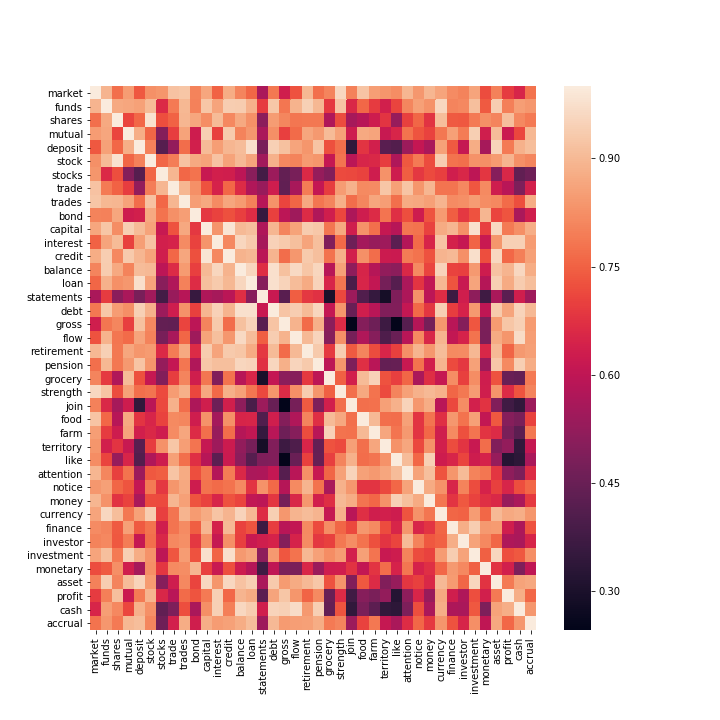

Values plotted in this chart, from the file beside it:
, market, funds, shares, mutual, deposit, stock, stocks, trade, trades, bond, capital, interest, credit, balance, loan, statements, debt, gross, flow, retirement, pension, grocery, strength
market, 1, 0.8932, 0.7707, 0.8485, 0.7356, 0.8264, 0.8372, 0.9193, 0.9241, 0.8028, 0.8672, 0.7506, 0.8788, 0.8074, 0.7583, 0.5627, 0.7877, 0.6334, 0.7275, 0.8982, 0.772, 0.8064, 0.9596
funds, 0.8932, 1, 0.8704, 0.8657, 0.8583, 0.9029, 0.6597, 0.7903, 0.8972, 0.8024, 0.9252, 0.8632, 0.94, 0.9372, 0.8852, 0.6922, 0.9283, 0.7829, 0.8906, 0.9442, 0.8993, 0.6885, 0.9214
shares, 0.7707, 0.8704, 1, 0.7073, 0.7593, 0.9808, 0.723, 0.752, 0.8942, 0.8671, 0.8219, 0.9032, 0.8128, 0.8718, 0.8288, 0.5089, 0.8477, 0.8098, 0.7825, 0.7878, 0.7861, 0.5747, 0.7182
mutual, 0.8485, 0.8657, 0.7073, 1, 0.882, 0.7561, 0.4979, 0.6953, 0.861, 0.6287, 0.9415, 0.7008, 0.9339, 0.805, 0.8388, 0.5628, 0.8235, 0.6991, 0.7672, 0.8665, 0.8431, 0.9052, 0.8584
deposit, 0.7356, 0.8583, 0.7593, 0.882, 1, 0.8009, 0.4147, 0.5233, 0.7695, 0.6353, 0.9053, 0.8504, 0.8946, 0.9076, 0.9757, 0.4768, 0.945, 0.9151, 0.8629, 0.8369, 0.9213, 0.7243, 0.773
stock, 0.8264, 0.9029, 0.9808, 0.7561, 0.8009, 1, 0.7572, 0.7945, 0.9187, 0.8705, 0.8611, 0.9196, 0.861, 0.9014, 0.864, 0.5489, 0.8875, 0.8141, 0.8033, 0.8468, 0.8361, 0.6123, 0.7816
stocks, 0.8372, 0.6597, 0.723, 0.4979, 0.4147, 0.7572, 1.0, 0.8945, 0.7613, 0.7771, 0.6155, 0.6356, 0.6339, 0.5957, 0.5065, 0.3802, 0.5391, 0.4381, 0.4773, 0.6605, 0.5282, 0.4956, 0.7154
trade, 0.9193, 0.7903, 0.752, 0.6953, 0.5233, 0.7945, 0.8945, 1, 0.8943, 0.828, 0.7273, 0.6461, 0.7591, 0.6615, 0.5732, 0.5325, 0.6293, 0.4368, 0.5583, 0.7912, 0.6109, 0.6937, 0.8489
trades, 0.9241, 0.8972, 0.8942, 0.861, 0.7695, 0.9187, 0.7613, 0.8943, 1.0, 0.8516, 0.8695, 0.8201, 0.8663, 0.8449, 0.8012, 0.5846, 0.8301, 0.7081, 0.7564, 0.8715, 0.7841, 0.8075, 0.8824
bond, 0.8028, 0.8024, 0.8671, 0.6287, 0.6353, 0.8705, 0.7771, 0.828, 0.8516, 1, 0.687, 0.7029, 0.7259, 0.699, 0.6657, 0.3558, 0.7017, 0.5952, 0.5459, 0.664, 0.5749, 0.6319, 0.7099
capital, 0.8672, 0.9252, 0.8219, 0.9415, 0.9053, 0.8611, 0.6155, 0.7273, 0.8695, 0.687, 1.0, 0.8344, 0.9858, 0.9006, 0.9116, 0.5727, 0.8946, 0.8063, 0.8613, 0.936, 0.9271, 0.7841, 0.8684
interest, 0.7506, 0.8632, 0.9032, 0.7008, 0.8504, 0.9196, 0.6356, 0.6461, 0.8201, 0.7029, 0.8344, 1, 0.8125, 0.9575, 0.9324, 0.5552, 0.9479, 0.9331, 0.9134, 0.8628, 0.9133, 0.4924, 0.7624
credit, 0.8788, 0.94, 0.8128, 0.9339, 0.8946, 0.861, 0.6339, 0.7591, 0.8663, 0.7259, 0.9858, 0.8125, 1.0, 0.8892, 0.8983, 0.5924, 0.8934, 0.7685, 0.839, 0.9334, 0.9138, 0.7775, 0.8836
balance, 0.8074, 0.9372, 0.8718, 0.805, 0.9076, 0.9014, 0.5957, 0.6615, 0.8449, 0.699, 0.9006, 0.9575, 0.8892, 1.0, 0.9574, 0.6671, 0.9772, 0.9164, 0.9617, 0.9254, 0.9558, 0.5869, 0.8564
loan, 0.7583, 0.8852, 0.8288, 0.8388, 0.9757, 0.864, 0.5065, 0.5732, 0.8012, 0.6657, 0.9116, 0.9324, 0.8983, 0.9574, 1, 0.5028, 0.9783, 0.9517, 0.9068, 0.8762, 0.9508, 0.6516, 0.7848
statements, 0.5627, 0.6922, 0.5089, 0.5628, 0.4768, 0.5489, 0.3802, 0.5325, 0.5846, 0.3558, 0.5727, 0.5552, 0.5924, 0.6671, 0.5028, 1, 0.6177, 0.4214, 0.7454, 0.6863, 0.6751, 0.2967, 0.7119
debt, 0.7877, 0.9283, 0.8477, 0.8235, 0.945, 0.8875, 0.5391, 0.6293, 0.8301, 0.7017, 0.8946, 0.9479, 0.8934, 0.9772, 0.9783, 0.6177, 1, 0.9218, 0.9385, 0.9052, 0.9581, 0.6102, 0.8353
gross, 0.6334, 0.7829, 0.8098, 0.6991, 0.9151, 0.8141, 0.4381, 0.4368, 0.7081, 0.5952, 0.8063, 0.9331, 0.7685, 0.9164, 0.9517, 0.4214, 0.9218, 1, 0.8887, 0.7669, 0.8828, 0.5092, 0.6612
flow, 0.7275, 0.8906, 0.7825, 0.7672, 0.8629, 0.8033, 0.4773, 0.5583, 0.7564, 0.5459, 0.8613, 0.9134, 0.839, 0.9617, 0.9068, 0.7454, 0.9385, 0.8887, 1, 0.9018, 0.9542, 0.5001, 0.8263
retirement, 0.8982, 0.9442, 0.7878, 0.8665, 0.8369, 0.8468, 0.6605, 0.7912, 0.8715, 0.664, 0.936, 0.8628, 0.9334, 0.9254, 0.8762, 0.6863, 0.9052, 0.7669, 0.9018, 1, 0.9332, 0.688, 0.9408
pension, 0.772, 0.8993, 0.7861, 0.8431, 0.9213, 0.8361, 0.5282, 0.6109, 0.7841, 0.5749, 0.9271, 0.9133, 0.9138, 0.9558, 0.9508, 0.6751, 0.9581, 0.8828, 0.9542, 0.9332, 1.0, 0.5989, 0.8371
grocery, 0.8064, 0.6885, 0.5747, 0.9052, 0.7243, 0.6123, 0.4956, 0.6937, 0.8075, 0.6319, 0.7841, 0.4924, 0.7775, 0.5869, 0.6516, 0.2967, 0.6102, 0.5092, 0.5001, 0.688, 0.5989, 1, 0.7488
strength, 0.9596, 0.9214, 0.7182, 0.8584, 0.773, 0.7816, 0.7154, 0.8489, 0.8824, 0.7099, 0.8684, 0.7624, 0.8836, 0.8564, 0.7848, 0.7119, 0.8353, 0.6612, 0.8263, 0.9408, 0.8371, 0.7488, 1
join, 0.8016, 0.6565, 0.5563, 0.6269, 0.3457, 0.5933, 0.7138, 0.8873, 0.7677, 0.5688, 0.6329, 0.4606, 0.6373, 0.5151, 0.3904, 0.5385, 0.447, 0.2457, 0.4729, 0.7387, 0.486, 0.6361, 0.7708
food, 0.9227, 0.76, 0.5849, 0.8715, 0.6794, 0.6498, 0.703, 0.8145, 0.809, 0.6303, 0.8299, 0.5538, 0.8289, 0.6472, 0.6522, 0.4055, 0.6335, 0.4983, 0.573, 0.8064, 0.6723, 0.9036, 0.8688
farm, 0.8515, 0.6909, 0.6259, 0.862, 0.6358, 0.6561, 0.6315, 0.8181, 0.866, 0.6629, 0.7724, 0.5286, 0.7696, 0.5836, 0.607, 0.3527, 0.5884, 0.4607, 0.5005, 0.7182, 0.5878, 0.9477, 0.7776
territory, 0.8374, 0.6362, 0.68, 0.6147, 0.4206, 0.6941, 0.8298, 0.9259, 0.8526, 0.7802, 0.6137, 0.5412, 0.6237, 0.5216, 0.4704, 0.2887, 0.4919, 0.3673, 0.3992, 0.6499, 0.4405, 0.7276, 0.717
like, 0.8204, 0.7059, 0.529, 0.6503, 0.4094, 0.5705, 0.6282, 0.8544, 0.7704, 0.6701, 0.5861, 0.4245, 0.6212, 0.5133, 0.4143, 0.4886, 0.493, 0.2498, 0.4491, 0.7016, 0.4447, 0.6967, 0.8065
attention, 0.8942, 0.8111, 0.7024, 0.7782, 0.5394, 0.7372, 0.7445, 0.9212, 0.875, 0.7218, 0.7823, 0.581, 0.7928, 0.6553, 0.5651, 0.5672, 0.609, 0.4141, 0.5904, 0.8291, 0.616, 0.7581, 0.8558
notice, 0.8387, 0.8545, 0.7559, 0.7312, 0.6098, 0.7891, 0.6863, 0.8356, 0.8699, 0.6273, 0.7771, 0.7661, 0.7771, 0.8163, 0.6795, 0.8319, 0.7621, 0.5832, 0.8162, 0.8918, 0.7786, 0.562, 0.8879
money, 0.8964, 0.8318, 0.6769, 0.7049, 0.5625, 0.7189, 0.7146, 0.8943, 0.8528, 0.7303, 0.703, 0.6507, 0.7272, 0.7074, 0.6034, 0.595, 0.6847, 0.4708, 0.6533, 0.8405, 0.6368, 0.6685, 0.9014
currency, 0.8616, 0.9607, 0.9094, 0.7851, 0.8565, 0.9383, 0.6978, 0.7805, 0.8915, 0.8464, 0.876, 0.9225, 0.8923, 0.9502, 0.8974, 0.667, 0.9416, 0.8394, 0.8933, 0.9084, 0.8934, 0.6132, 0.8862
finance, 0.8186, 0.8062, 0.74, 0.8545, 0.7401, 0.778, 0.6322, 0.7807, 0.818, 0.7447, 0.8956, 0.6412, 0.9019, 0.705, 0.7295, 0.368, 0.6939, 0.589, 0.6055, 0.8151, 0.7148, 0.8216, 0.757
investor, 0.8031, 0.813, 0.7351, 0.7922, 0.6137, 0.7703, 0.6527, 0.8126, 0.8248, 0.6861, 0.8277, 0.6123, 0.8266, 0.6989, 0.6198, 0.6346, 0.6451, 0.4985, 0.6455, 0.8184, 0.6867, 0.702, 0.7877
investment, 0.8638, 0.9135, 0.7881, 0.9414, 0.8775, 0.8308, 0.5982, 0.7336, 0.8489, 0.7264, 0.9769, 0.7543, 0.9764, 0.8426, 0.8625, 0.5141, 0.8422, 0.7343, 0.7778, 0.8978, 0.8581, 0.8215, 0.8493
monetary, 0.7194, 0.738, 0.8232, 0.6333, 0.557, 0.825, 0.6845, 0.8156, 0.8212, 0.895, 0.697, 0.6185, 0.7213, 0.6258, 0.5825, 0.3715, 0.6016, 0.4829, 0.4803, 0.6527, 0.535, 0.6303, 0.6319
asset, 0.802, 0.9383, 0.8079, 0.9074, 0.9518, 0.8467, 0.5007, 0.6302, 0.8139, 0.7069, 0.959, 0.8367, 0.9597, 0.9202, 0.9435, 0.5623, 0.9345, 0.8467, 0.8739, 0.9027, 0.9264, 0.7284, 0.8329
profit, 0.6924, 0.7977, 0.9131, 0.6216, 0.7895, 0.8923, 0.6542, 0.5883, 0.765, 0.7315, 0.7904, 0.9461, 0.7606, 0.8937, 0.8733, 0.4238, 0.8618, 0.9249, 0.8377, 0.7551, 0.8173, 0.4518, 0.663
cash, 0.6513, 0.8523, 0.813, 0.7094, 0.8868, 0.8269, 0.4356, 0.4854, 0.7218, 0.5631, 0.8239, 0.9467, 0.7975, 0.9615, 0.9368, 0.6321, 0.9514, 0.9447, 0.9688, 0.8429, 0.9414, 0.4429, 0.7313
accrual, 0.7767, 0.838, 0.7885, 0.899, 0.9099, 0.8092, 0.4601, 0.6377, 0.8783, 0.632, 0.8816, 0.8479, 0.8569, 0.8784, 0.9097, 0.5406, 0.9017, 0.8446, 0.85, 0.8552, 0.8765, 0.7885, 0.8065
